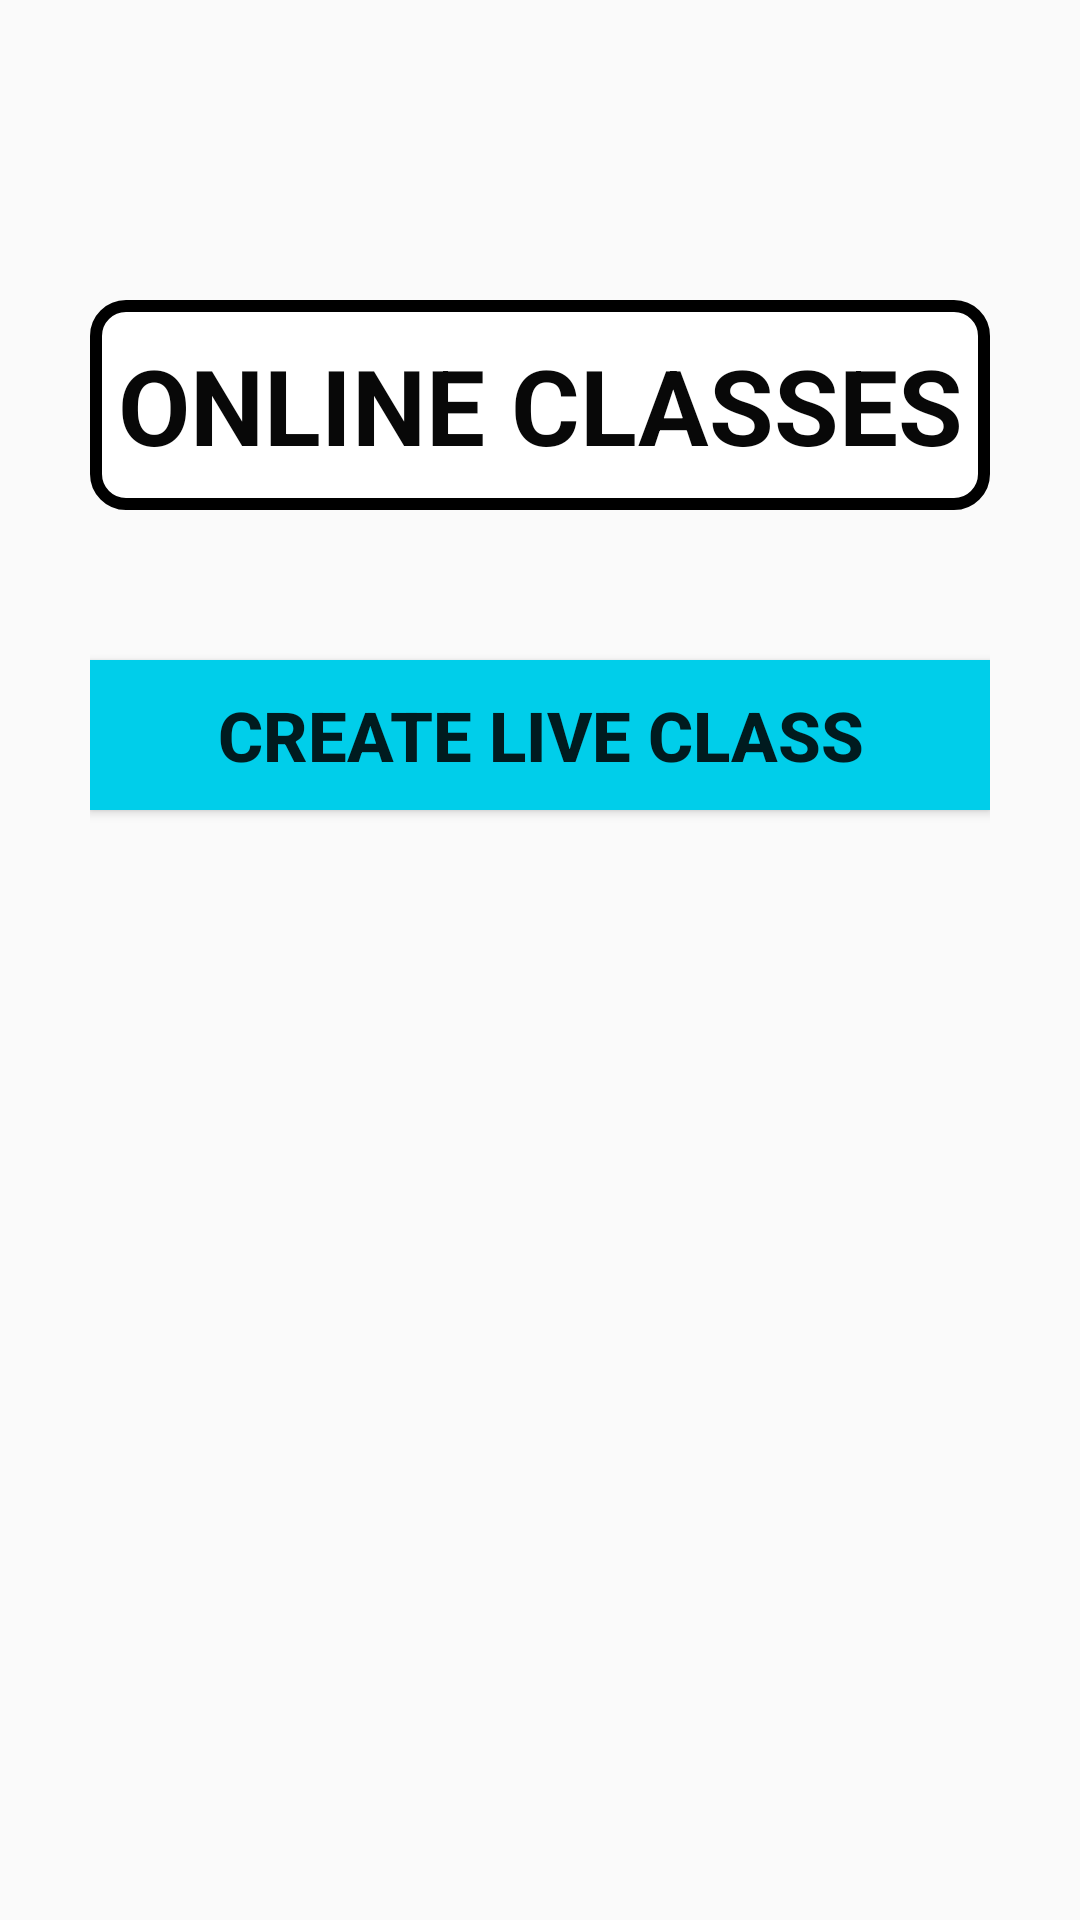

Write the Android layout XML for this screen, with the resource values it uses.
<!-- AndroidManifest.xml: application theme AppTheme -->
<!-- res/layout/activity_start_class.xml -->
<?xml version="1.0" encoding="utf-8"?>
<androidx.constraintlayout.widget.ConstraintLayout xmlns:android="http://schemas.android.com/apk/res/android"
    xmlns:app="http://schemas.android.com/apk/res-auto"
    xmlns:tools="http://schemas.android.com/tools"
    android:layout_width="match_parent"
    android:layout_height="match_parent"
    android:fitsSystemWindows="true"
    tools:context=".StartClass"
    android:orientation="vertical"
    android:padding="30dp"
    >
    <TextView
        android:layout_width="match_parent"
        android:layout_height="70dp"

        android:textStyle="bold"
        android:text="ONLINE CLASSES"
        android:textSize="35dp"
        android:background="@drawable/customize_button"
        android:gravity="center"
        android:textColor="#080808"
        android:layout_marginTop="70dp"
        app:layout_constraintTop_toTopOf="parent"
        app:layout_constraintEnd_toEndOf="parent"
        android:id="@+id/tvOnlCls"/>
    <Spinner
        android:layout_width="match_parent"
        android:layout_height="wrap_content"
        android:id="@+id/spinner"
        android:popupBackground="@color/BackgroundBlue"
        android:background="@drawable/custom_edittext"
android:paddingStart="10dp"
        android:paddingLeft="10dp"
        app:layout_constraintTop_toTopOf="@+id/tvOnlCls"
        app:layout_constraintEnd_toEndOf="parent"
        android:layout_marginTop="100dp"/>
    <Button
        android:layout_width="match_parent"
        android:layout_height="50dp"
        android:text="CREATE LIVE CLASS"
        app:layout_constraintTop_toBottomOf="@+id/spinner"
        app:layout_constraintEnd_toEndOf="parent"
        android:background="@color/BackgroundBlue"
        android:textSize="23dp"
        android:layout_marginTop="20dp"
        android:textStyle="bold"/>



</androidx.constraintlayout.widget.ConstraintLayout>
<!-- resources referenced by this layout -->
<resources>
  <color name="BackgroundBlue">#00CEEA</color>
  <!-- drawable custom_edittext (drawable) -->
  <?xml version="1.0" encoding="utf-8"?>
  <selector xmlns:android="http://schemas.android.com/apk/res/android">
      <item android:state_enabled="true">
          <shape android:shape="rectangle" android:innerRadius="2dp" >
              <corners android:radius="10dp"/>
              <stroke android:color="@color/BackgroundBlue" android:width="2dp"
                  />
  
          </shape>
      </item>
  
  </selector>
  <!-- drawable customize_button (drawable) -->
  <?xml version="1.0" encoding="utf-8"?>
  <selector xmlns:android="http://schemas.android.com/apk/res/android">
      <item android:state_enabled="true">
          <shape android:shape="rectangle" >
              <stroke android:width="4dp"
                  android:color="#000000"
                  />
              <solid android:color="@color/white"/>
              <corners android:radius="10dp"
                  />
  
  
          </shape>
      </item>
  
  </selector>
  <style name="AppTheme" parent="Theme.AppCompat.DayNight.NoActionBar">
          
          <item name="colorPrimary">@color/colorPrimary</item>
          <item name="colorPrimaryDark">@color/colorPrimaryDark</item>
          <item name="colorAccent">@color/colorAccent</item>
      </style>
  <color name="white">#FFFFFF</color>
  <color name="colorPrimary">#6200EE</color>
  <color name="colorPrimaryDark">#3700B3</color>
  <color name="colorAccent">#03DAC5</color>
</resources>
